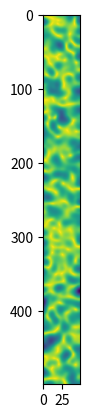

This figure's Python source:
import numpy as np
import scipy
import scipy.ndimage
import matplotlib.pyplot as plt

pauli_0 = np.array([
    [1, 0],
    [0, 1]
])

pauli_x = np.array([
    [0, 1],
    [1, 0]
])

pauli_y = np.array([
    [ 0 , -1j],
    [ 1j,  0 ]
])

pauli_z = np.array([
    [ 1,  0],
    [ 0, -1]
])

sigma_z = np.kron(pauli_0, pauli_z)

tau_x = np.kron(pauli_x, pauli_0)
tau_y = np.kron(pauli_y, pauli_0)
tau = np.array([tau_x, tau_y])

well_length = 500
well_width = 50
well_height = 10

# ueV, ueV, (nm, nm) ?
Delta_R = np.random.normal(0.0, 30, (well_length, well_width))
Delta_R = scipy.ndimage.gaussian_filter(Delta_R, sigma = 5)

Delta_J = np.random.normal(0.0, 30, (well_length, well_width))
Delta_J = scipy.ndimage.gaussian_filter(Delta_J, sigma = 5)

Delta = np.moveaxis([Delta_R, Delta_J], 0, -1)
#Delta = scipy.ndimage.gaussian_filter(Delta, sigma=5)
# replace with two point covariance rule?

plt.imshow(Delta[:, :, 0])
plt.show()
plt.imshow(Delta[:, :, 1])
plt.show()
plt.imshow(np.linalg.norm(Delta, axis=2))
plt.show()

g = 2 # approximate landé g factor
mu_B = 58 # approximate bohr magneton in ueV/T
B = 50 # approximate magnetic flux density in mT
E_B = g * mu_B * B

def hamiltonian(Delta, E_B):
    H = (E_B / 2) * sigma_z + np.tensordot(Delta, tau, axes=1)
    return H

vec_hamiltonian = np.vectorize(hamiltonian)

H = [[hamiltonian(Delta[x,y], E_B) for y in range(0, well_width)] for x in range(0, well_length)]

eigvals_H, eigvecs_H = np.linalg.eigh(H)
print(eigvals_H.shape)
plt.imshow(eigvals_H[:,:,0])
plt.show()